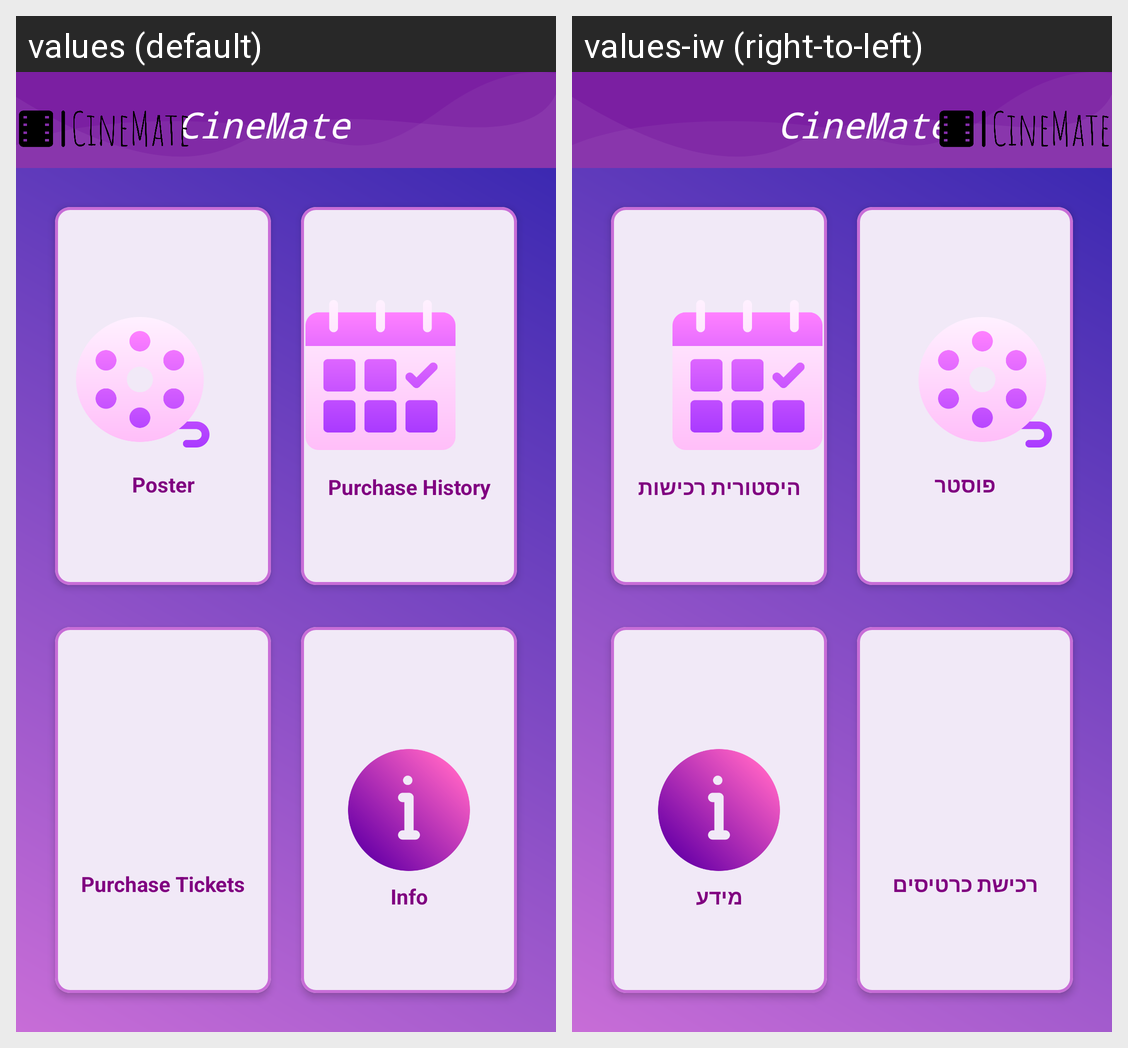

Here is an Android app screen in its default locale and in the app's own translations. Write out the translated-string differences for the strings that appear on this screen.
Android screen res/layout/activity_main.xml rendered under 2 locales, left to right: values (default), values-iw (right-to-left). Device: Nexus 5 (rendered at 1080×1920; each locale shown at half size, 540×960, under a caption strip naming it); theme Theme.MyFirstMovieApp.
Strings drawn on this screen, with the default value and each locale's value (text and hints the layout hard-codes, and strings that could not be matched under every locale, appear in the picture but are not listed):

poster
  values: Poster
  values-iw: פוסטר

history
  values: Purchase History
  values-iw: היסטורית רכישות

purchase_tickets
  values: Purchase Tickets
  values-iw: רכישת כרטיסים

info
  values: Info
  values-iw: מידע
